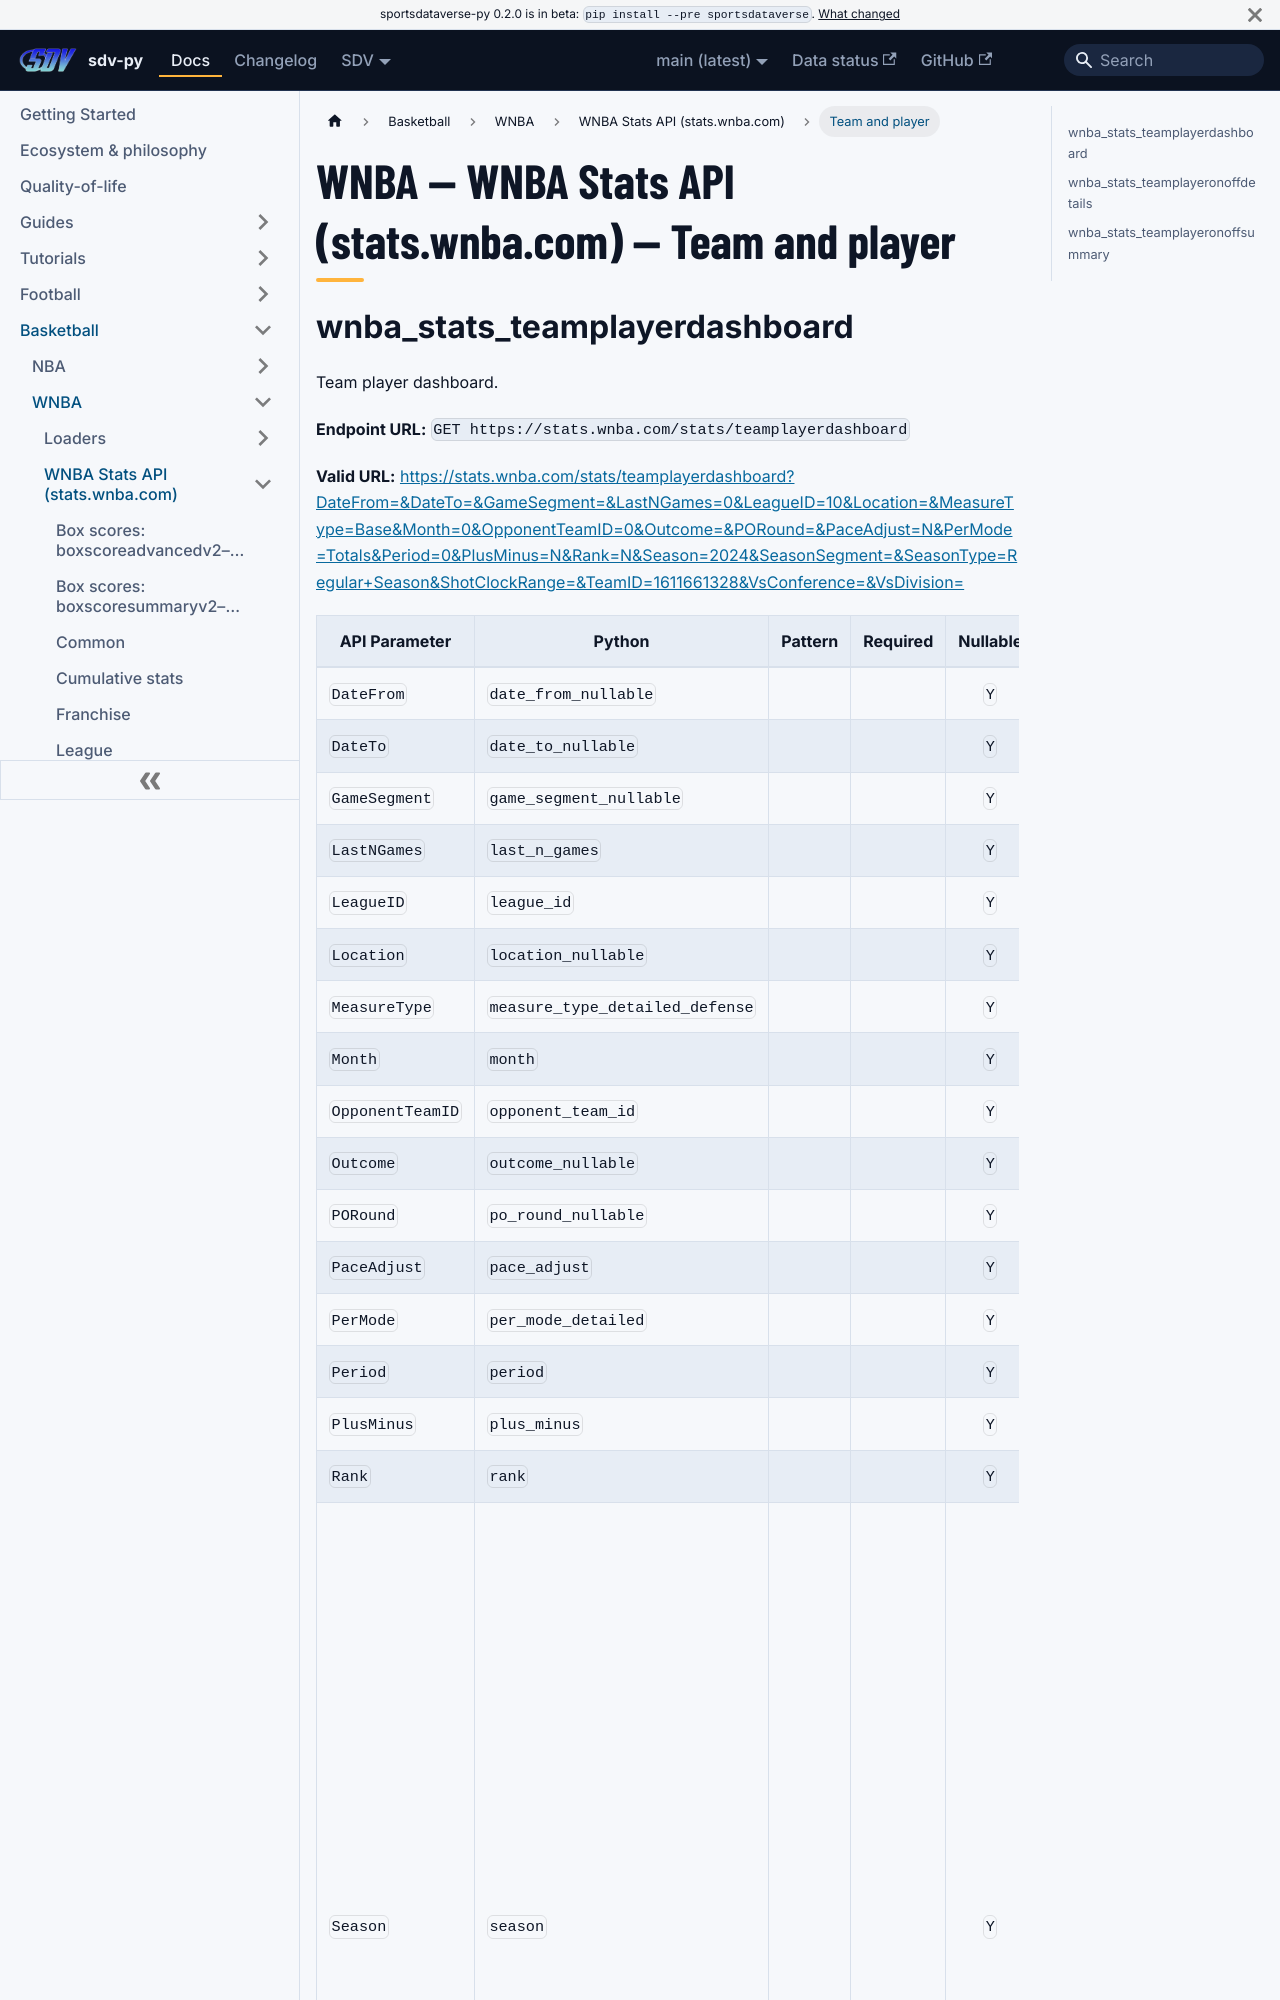

repository: sportsdataverse/sportsdataverse-py · page: docs/wnba/reference/wnba_stats/teamplayer/index.html · generator: docusaurus

---
title: "WNBA — WNBA Stats API (stats.wnba.com) — Team and player"
sidebar_label: "Team and player"
sidebar_position: 21
description: "WNBA — WNBA Stats API (stats.wnba.com) — Team and player — function reference in sdv-py, the SportsDataverse Python package."
toc_max_heading_level: 2
---
# WNBA — WNBA Stats API (stats.wnba.com) — Team and player
